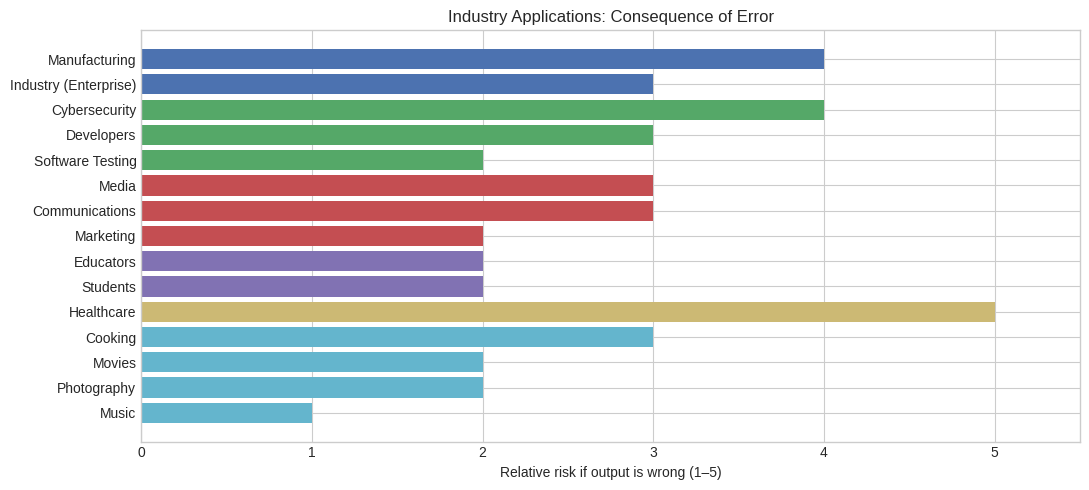

Python code for this plot:
import pandas as pd
import matplotlib.pyplot as plt

plt.style.use("seaborn-v0_8-whitegrid")

# Reference taxonomy: primary modality and illustrative risk if outputs are wrong
# Risk is relative (1 = low consequence, 5 = high consequence) for teaching purposes.

use_cases = pd.DataFrame([
    {"industry": "Manufacturing", "section": "Industrial", "primary_modality": "text + vision", "risk_if_wrong": 4},
    {"industry": "Industry (Enterprise)", "section": "Industrial", "primary_modality": "text", "risk_if_wrong": 3},
    {"industry": "Developers", "section": "Software", "primary_modality": "code", "risk_if_wrong": 3},
    {"industry": "Software Testing", "section": "Software", "primary_modality": "code + text", "risk_if_wrong": 2},
    {"industry": "Cybersecurity", "section": "Software", "primary_modality": "text", "risk_if_wrong": 4},
    {"industry": "Marketing", "section": "Communications", "primary_modality": "text + image", "risk_if_wrong": 2},
    {"industry": "Media", "section": "Communications", "primary_modality": "text", "risk_if_wrong": 3},
    {"industry": "Communications", "section": "Communications", "primary_modality": "text", "risk_if_wrong": 3},
    {"industry": "Educators", "section": "Education", "primary_modality": "text", "risk_if_wrong": 2},
    {"industry": "Students", "section": "Education", "primary_modality": "text", "risk_if_wrong": 2},
    {"industry": "Healthcare", "section": "Healthcare", "primary_modality": "text", "risk_if_wrong": 5},
    {"industry": "Movies", "section": "Creative", "primary_modality": "video + image", "risk_if_wrong": 2},
    {"industry": "Music", "section": "Creative", "primary_modality": "audio", "risk_if_wrong": 1},
    {"industry": "Photography", "section": "Creative", "primary_modality": "image", "risk_if_wrong": 2},
    {"industry": "Cooking", "section": "Creative", "primary_modality": "text", "risk_if_wrong": 3},
])

section_order = ["Industrial", "Software", "Communications", "Education", "Healthcare", "Creative"]
use_cases["section"] = pd.Categorical(use_cases["section"], categories=section_order, ordered=True)
use_cases = use_cases.sort_values(["section", "risk_if_wrong"], ascending=[True, False])

display_cols = ["industry", "section", "primary_modality", "risk_if_wrong"]
print("Generative AI applications by industry\n")
print(use_cases[display_cols].to_string(index=False))

# Bar chart: relative risk by industry
fig, ax = plt.subplots(figsize=(11, 5))
colors = use_cases["section"].map({
    "Industrial": "#4C72B0",
    "Software": "#55A868",
    "Communications": "#C44E52",
    "Education": "#8172B3",
    "Healthcare": "#CCB974",
    "Creative": "#64B5CD",
})
ax.barh(use_cases["industry"], use_cases["risk_if_wrong"], color=colors)
ax.set_xlabel("Relative risk if output is wrong (1–5)")
ax.set_title("Industry Applications: Consequence of Error")
ax.set_xlim(0, 5.5)
ax.invert_yaxis()
plt.tight_layout()
plt.show()
